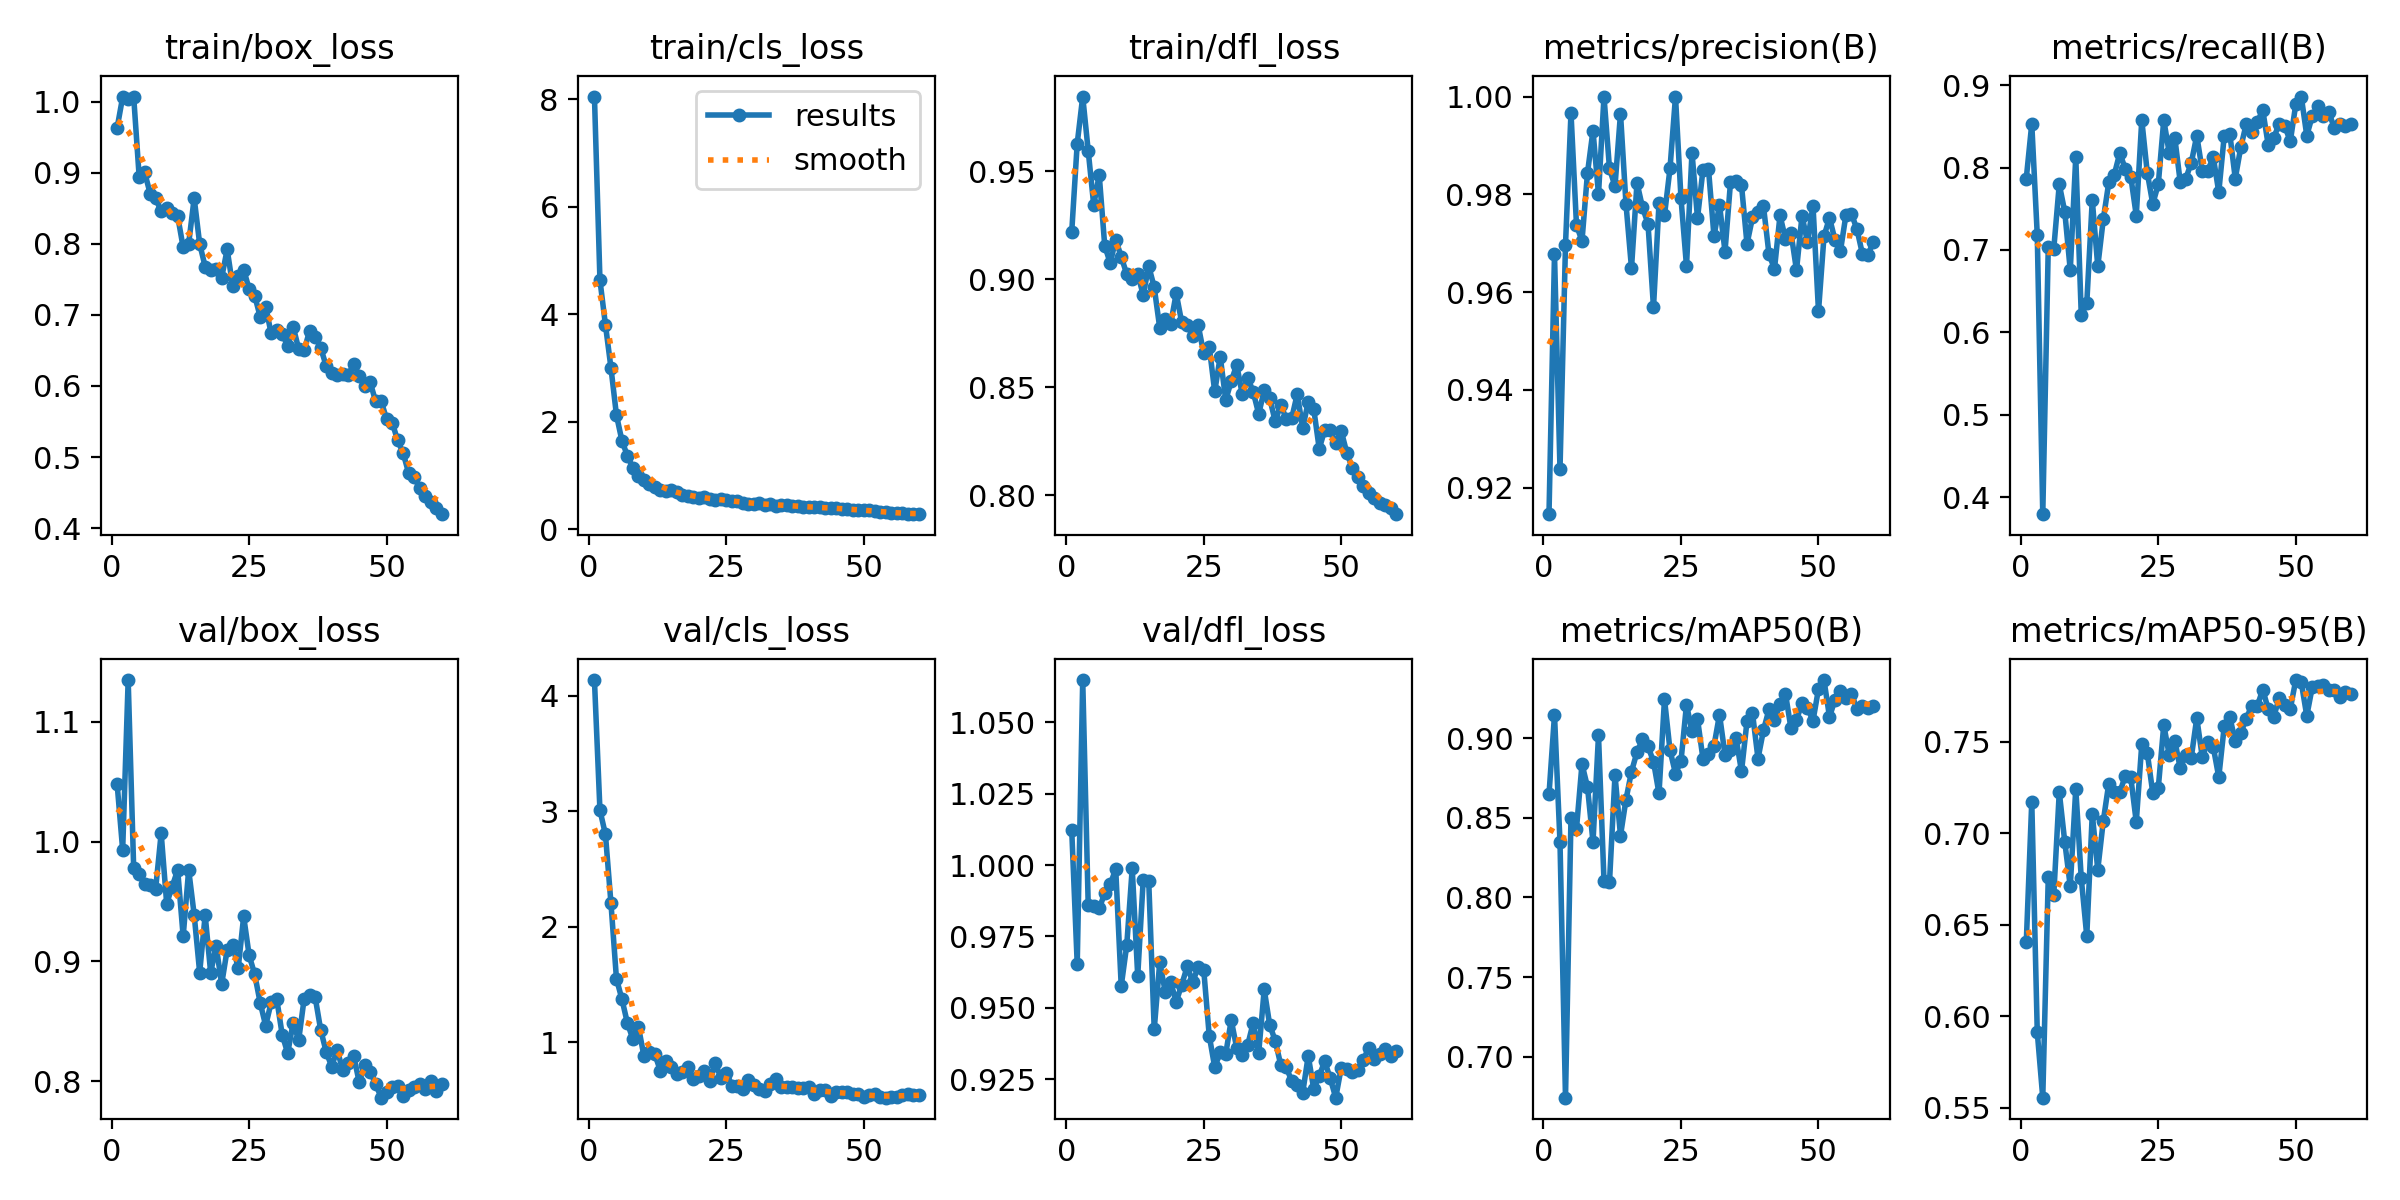

The table this chart was drawn from, first rows:
epoch, train/box_loss, train/cls_loss, train/dfl_loss, metrics/precision(B), metrics/recall(B), metrics/mAP50(B), metrics/mAP50-95(B), val/box_loss, val/cls_loss, val/dfl_loss, lr/pg0, lr/pg1, lr/pg2
1, 0.9636, 8.054, 0.9218, 0.9146, 0.7867, 0.8648, 0.6403, 1.048, 4.136, 1.012, 0.0006655, 0.0006655, 0.0006655
2, 1.007, 4.639, 0.9627, 0.9677, 0.8531, 0.9147, 0.7172, 0.9931, 3.01, 0.9653, 0.00131, 0.00131, 0.00131
3, 1.004, 3.807, 0.9845, 0.9238, 0.718, 0.8348, 0.5914, 1.135, 2.8, 1.065, 0.001933, 0.001933, 0.001933
4, 1.007, 3.009, 0.9593, 0.9697, 0.3791, 0.6742, 0.5556, 0.9781, 2.206, 0.9859, 0.001901, 0.001901, 0.001901
5, 0.8944, 2.128, 0.9343, 0.9966, 0.7038, 0.8502, 0.676, 0.9726, 1.551, 0.9857, 0.001901, 0.001901, 0.001901
6, 0.9005, 1.649, 0.9482, 0.9737, 0.7014, 0.8433, 0.6663, 0.9643, 1.373, 0.9849, 0.001868, 0.001868, 0.001868
7, 0.8708, 1.368, 0.9155, 0.9705, 0.7796, 0.8839, 0.7225, 0.9636, 1.165, 0.9901, 0.001835, 0.001835, 0.001835
8, 0.864, 1.141, 0.9074, 0.9844, 0.7464, 0.8694, 0.6952, 0.9608, 1.027, 0.9932, 0.001802, 0.001802, 0.001802
9, 0.8458, 0.993, 0.9183, 0.993, 0.6754, 0.8349, 0.6709, 1.007, 1.134, 0.9986, 0.001769, 0.001769, 0.001769
10, 0.8501, 0.9129, 0.9103, 0.98, 0.8128, 0.9019, 0.7242, 0.9482, 0.8796, 0.9576, 0.001736, 0.001736, 0.001736
11, 0.8433, 0.8461, 0.9023, 1, 0.6209, 0.8104, 0.6753, 0.9624, 0.9141, 0.9719, 0.001703, 0.001703, 0.001703
12, 0.8392, 0.7953, 0.8999, 0.9853, 0.6351, 0.8096, 0.6439, 0.9763, 0.8947, 0.9988, 0.00167, 0.00167, 0.00167
13, 0.795, 0.7368, 0.9023, 0.9817, 0.7607, 0.8769, 0.7105, 0.9209, 0.7509, 0.9612, 0.001637, 0.001637, 0.001637
14, 0.8003, 0.7164, 0.8927, 0.9965, 0.6801, 0.8389, 0.6801, 0.9764, 0.8397, 0.9949, 0.001604, 0.001604, 0.001604
15, 0.8644, 0.7261, 0.906, 0.978, 0.737, 0.8616, 0.7066, 0.9389, 0.7831, 0.9944, 0.001571, 0.001571, 0.001571
16, 0.8, 0.7014, 0.8962, 0.9649, 0.782, 0.8791, 0.7271, 0.8907, 0.7245, 0.9425, 0.001538, 0.001538, 0.001538
17, 0.768, 0.6449, 0.8775, 0.9823, 0.7915, 0.8914, 0.7226, 0.9386, 0.7422, 0.9659, 0.001505, 0.001505, 0.001505
18, 0.7636, 0.621, 0.8817, 0.9773, 0.8175, 0.8994, 0.7223, 0.8906, 0.7834, 0.9557, 0.001472, 0.001472, 0.001472
19, 0.7646, 0.599, 0.8793, 0.974, 0.7986, 0.8949, 0.7311, 0.9128, 0.685, 0.9589, 0.001439, 0.001439, 0.001439
20, 0.7525, 0.5933, 0.8934, 0.9569, 0.7891, 0.8854, 0.7304, 0.881, 0.7122, 0.9522, 0.001406, 0.001406, 0.001406
21, 0.7923, 0.5977, 0.88, 0.9781, 0.7417, 0.8653, 0.7061, 0.9099, 0.7512, 0.9581, 0.001373, 0.001373, 0.001373
22, 0.7407, 0.5614, 0.8786, 0.9757, 0.8578, 0.9247, 0.7486, 0.9138, 0.6647, 0.9645, 0.00134, 0.00134, 0.00134
23, 0.7545, 0.5464, 0.8737, 0.9853, 0.7938, 0.8925, 0.7439, 0.8942, 0.8174, 0.9591, 0.001307, 0.001307, 0.001307
24, 0.7639, 0.5695, 0.8786, 1, 0.7559, 0.8779, 0.722, 0.9375, 0.69, 0.9643, 0.001274, 0.001274, 0.001274
25, 0.7362, 0.54, 0.8656, 0.9792, 0.7796, 0.8858, 0.7246, 0.9049, 0.7372, 0.9634, 0.001241, 0.001241, 0.001241
26, 0.7272, 0.5343, 0.8688, 0.9653, 0.8578, 0.9212, 0.7591, 0.8893, 0.6254, 0.9403, 0.001208, 0.001208, 0.001208
27, 0.6976, 0.5366, 0.848, 0.9885, 0.8175, 0.9045, 0.7426, 0.8655, 0.6249, 0.9292, 0.001175, 0.001175, 0.001175
28, 0.7115, 0.4932, 0.8642, 0.9751, 0.8365, 0.9122, 0.7506, 0.8463, 0.5931, 0.9344, 0.001142, 0.001142, 0.001142
29, 0.674, 0.4718, 0.8441, 0.9851, 0.782, 0.8871, 0.7354, 0.8658, 0.6778, 0.9338, 0.001109, 0.001109, 0.001109
30, 0.6792, 0.4785, 0.8527, 0.9852, 0.7867, 0.8901, 0.7425, 0.8689, 0.6326, 0.9457, 0.001076, 0.001076, 0.001076
31, 0.6736, 0.4954, 0.8604, 0.9714, 0.8057, 0.8953, 0.7412, 0.8389, 0.5988, 0.936, 0.001043, 0.001043, 0.001043
32, 0.6565, 0.4604, 0.8468, 0.9779, 0.8389, 0.9149, 0.7629, 0.8234, 0.5827, 0.9333, 0.00101, 0.00101, 0.00101
33, 0.6833, 0.4652, 0.8544, 0.9683, 0.7962, 0.8897, 0.7415, 0.8488, 0.6375, 0.937, 0.000977, 0.000977, 0.000977
34, 0.6522, 0.4428, 0.8478, 0.9825, 0.7962, 0.8925, 0.7499, 0.8342, 0.6808, 0.9448, 0.000944, 0.000944, 0.000944
35, 0.6506, 0.4541, 0.8376, 0.9828, 0.8128, 0.9004, 0.747, 0.869, 0.6153, 0.9343, 0.000911, 0.000911, 0.000911
36, 0.678, 0.4591, 0.8486, 0.9819, 0.7701, 0.8792, 0.7306, 0.8722, 0.61, 0.9564, 0.000878, 0.000878, 0.000878
37, 0.6693, 0.4396, 0.8449, 0.9699, 0.8389, 0.9107, 0.7584, 0.8701, 0.6116, 0.944, 0.000845, 0.000845, 0.000845
38, 0.6539, 0.4384, 0.8341, 0.9753, 0.8412, 0.9158, 0.7634, 0.8428, 0.6002, 0.9385, 0.000812, 0.000812, 0.000812
39, 0.6282, 0.4109, 0.842, 0.9765, 0.7867, 0.8873, 0.7502, 0.8245, 0.6023, 0.9301, 0.000779, 0.000779, 0.000779
40, 0.618, 0.4166, 0.8354, 0.9775, 0.8246, 0.9052, 0.7548, 0.8122, 0.6125, 0.9292, 0.000746, 0.000746, 0.000746
41, 0.6153, 0.4112, 0.8356, 0.9677, 0.8531, 0.9182, 0.7625, 0.8263, 0.5537, 0.9244, 0.000713, 0.000713, 0.000713
42, 0.6168, 0.4104, 0.8468, 0.9648, 0.8436, 0.9116, 0.7696, 0.8093, 0.5895, 0.9228, 0.00068, 0.00068, 0.00068
43, 0.6148, 0.4033, 0.8312, 0.9757, 0.8555, 0.9216, 0.7694, 0.8151, 0.5902, 0.9203, 0.000647, 0.000647, 0.000647
44, 0.6315, 0.4004, 0.8431, 0.9709, 0.8697, 0.928, 0.7784, 0.821, 0.5316, 0.9332, 0.000614, 0.000614, 0.000614
45, 0.6144, 0.3997, 0.84, 0.9721, 0.827, 0.9062, 0.7676, 0.7993, 0.5694, 0.9216, 0.000581, 0.000581, 0.000581
46, 0.5996, 0.3825, 0.8216, 0.9645, 0.8365, 0.9116, 0.7637, 0.8134, 0.5708, 0.9262, 0.000548, 0.000548, 0.000548
47, 0.6052, 0.3822, 0.8301, 0.9756, 0.8531, 0.9219, 0.7738, 0.808, 0.5712, 0.9312, 0.000515, 0.000515, 0.000515
48, 0.5783, 0.367, 0.83, 0.9703, 0.8507, 0.919, 0.7699, 0.7976, 0.5564, 0.9253, 0.000482, 0.000482, 0.000482
49, 0.5783, 0.3661, 0.8243, 0.9777, 0.8317, 0.9111, 0.7678, 0.7862, 0.5492, 0.9185, 0.000449, 0.000449, 0.000449
50, 0.5534, 0.3534, 0.8297, 0.9561, 0.8768, 0.9311, 0.7836, 0.7911, 0.5264, 0.929, 0.000416, 0.000416, 0.000416
51, 0.5486, 0.3584, 0.8198, 0.9714, 0.8863, 0.9366, 0.7823, 0.7948, 0.5422, 0.9287, 0.000383, 0.000383, 0.000383
52, 0.5234, 0.3431, 0.8127, 0.9752, 0.8389, 0.9135, 0.764, 0.7958, 0.5484, 0.9275, 0.00035, 0.00035, 0.00035
53, 0.5056, 0.3321, 0.8083, 0.9707, 0.8626, 0.9243, 0.7798, 0.788, 0.5275, 0.9284, 0.000317, 0.000317, 0.000317
54, 0.4772, 0.3193, 0.8043, 0.9685, 0.8744, 0.9299, 0.7802, 0.7925, 0.5206, 0.9317, 0.000284, 0.000284, 0.000284
55, 0.4713, 0.3122, 0.801, 0.9759, 0.8626, 0.9257, 0.7811, 0.795, 0.5283, 0.9359, 0.000251, 0.000251, 0.000251
56, 0.4568, 0.306, 0.7988, 0.976, 0.8673, 0.9281, 0.7782, 0.7973, 0.5236, 0.9322, 0.000218, 0.000218, 0.000218
57, 0.4449, 0.3024, 0.7962, 0.9728, 0.8483, 0.9184, 0.7779, 0.7934, 0.5411, 0.9339, 0.000185, 0.000185, 0.000185
58, 0.4361, 0.2903, 0.7954, 0.9677, 0.8531, 0.9203, 0.7745, 0.8, 0.5501, 0.9355, 0.000152, 0.000152, 0.000152
59, 0.4279, 0.289, 0.7943, 0.9677, 0.8507, 0.9193, 0.7768, 0.792, 0.5447, 0.933, 0.000119, 0.000119, 0.000119
60, 0.4196, 0.2841, 0.7913, 0.9704, 0.8531, 0.9203, 0.7762, 0.7977, 0.542, 0.9351, 8.6e-05, 8.6e-05, 8.6e-05
